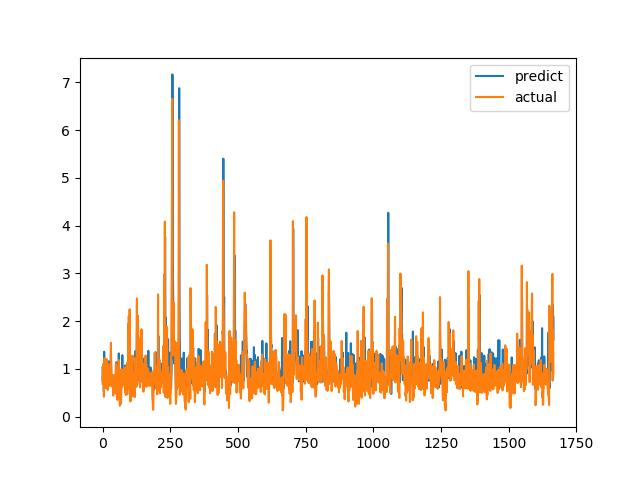

Values plotted in this chart, from the file beside it:
predict, actual
0.7591, 0.6915
1.052, 0.8558
0.7662, 0.7094
0.705, 1.015
0.8089, 1.116
0.5271, 0.4183
1.36, 1.002
0.9146, 1.219
1.171, 1.143
0.8623, 0.6528
0.7928, 0.6747
0.9651, 0.601
0.7333, 0.6695
0.8133, 0.6538
0.7939, 0.7814
0.7313, 1.206
0.8715, 0.8469
0.8025, 0.8286
1.088, 0.6482
0.732, 0.5624
0.7278, 0.7183
0.7476, 1.1
1.073, 0.9542
0.8948, 0.729
1.161, 0.6694
0.8114, 0.8631
0.8726, 0.6465
0.8482, 0.8223
0.7469, 0.9236
0.7016, 0.8301
0.8773, 1.067
1.313, 1.546
1.041, 0.6827
0.7969, 0.6386
0.7063, 0.6464
0.804, 0.6881
0.8509, 0.7274
0.8733, 0.65
0.861, 0.8694
0.7358, 0.4409
0.6803, 0.4519
0.7223, 0.7575
0.7978, 0.4952
0.553, 0.6851
0.7415, 0.7244
0.7362, 0.8654
0.7194, 0.74
0.7876, 0.8071
0.8291, 0.8204
0.8661, 1.114
0.8481, 1.109
1.141, 0.4751
0.7892, 1.039
0.8412, 0.9458
0.9096, 0.7878
0.7845, 0.3505
1.096, 0.9368
0.7077, 0.9868
0.7874, 0.647
0.846, 1.03
... 1,606 more rows
